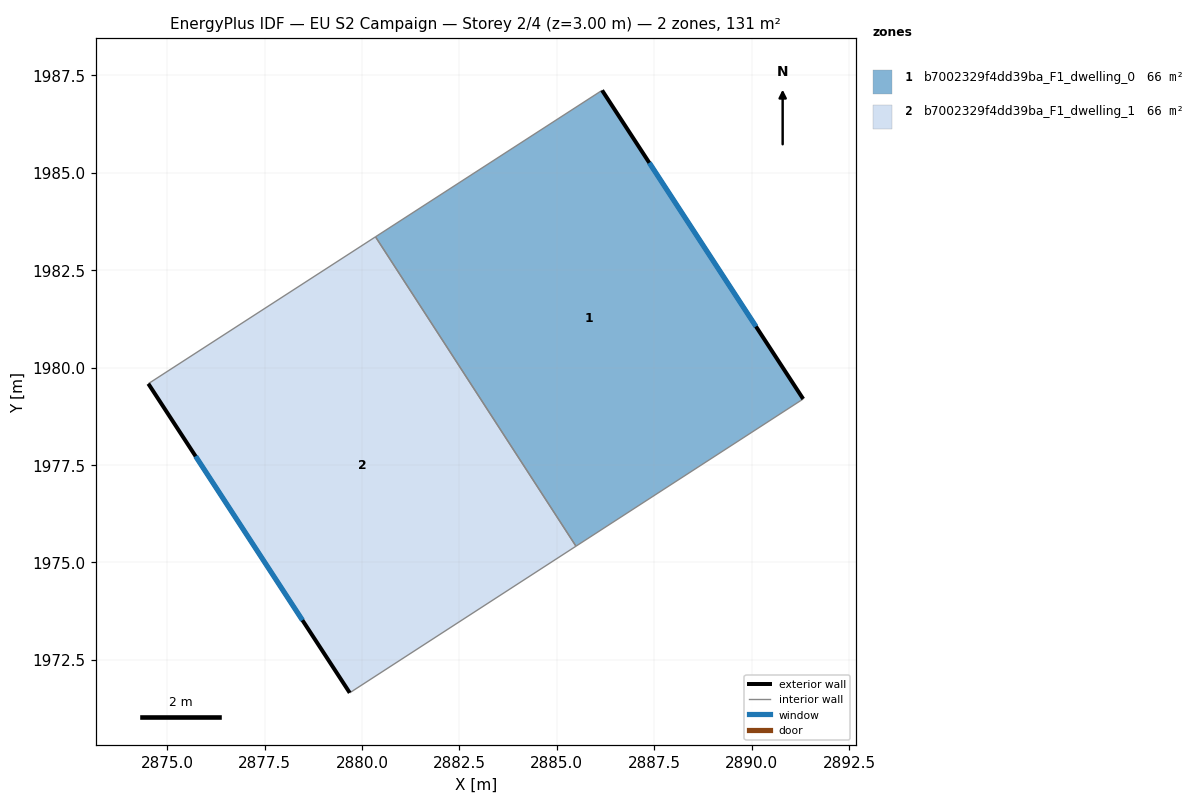
=== STOREY PLAN SPEC (per zone: floor XY polygon, exterior-wall plan segments, windows/doors) ===
zone 1: b7002329f4dd39ba_F1_dwelling_0  (65.6 m²)
  floor: (2886.16, 1987.12) (2891.32, 1979.20) (2885.49, 1975.42) (2880.35, 1983.36)
  exterior wall: (2891.33, 1979.20) – (2886.16, 1987.12)  [9.5 m]
    window: (2890.11, 1981.06) – (2887.38, 1985.26)  [8.0 m²]
  interior walls: 3
zone 2: b7002329f4dd39ba_F1_dwelling_1  (65.6 m²)
  floor: (2880.35, 1983.36) (2885.49, 1975.42) (2879.69, 1971.65) (2874.52, 1979.59)
  exterior wall: (2874.52, 1979.59) – (2879.69, 1971.65)  [9.5 m]
    window: (2875.73, 1977.72) – (2878.47, 1973.52)  [8.0 m²]
  interior walls: 3

=== DERIVED (storey summary) ===
Building: EU S2 Campaign
Storey: 2 of 4  (floor level z = 3.00 m)
Storey gross floor area: 131.2 m²
Zones on this storey: 2
  - b7002329f4dd39ba_F1_dwelling_0: floor 65.6 m²; exterior wall 9.5 m (28.4 m²); 1 window(s) 8.0 m²; WWR 28.1%
  - b7002329f4dd39ba_F1_dwelling_1: floor 65.6 m²; exterior wall 9.5 m (28.4 m²); 1 window(s) 8.0 m²; WWR 28.1%
Zone adjacency (shared interzone walls):
  - b7002329f4dd39ba_F1_dwelling_0 ↔ b7002329f4dd39ba_F1_dwelling_1